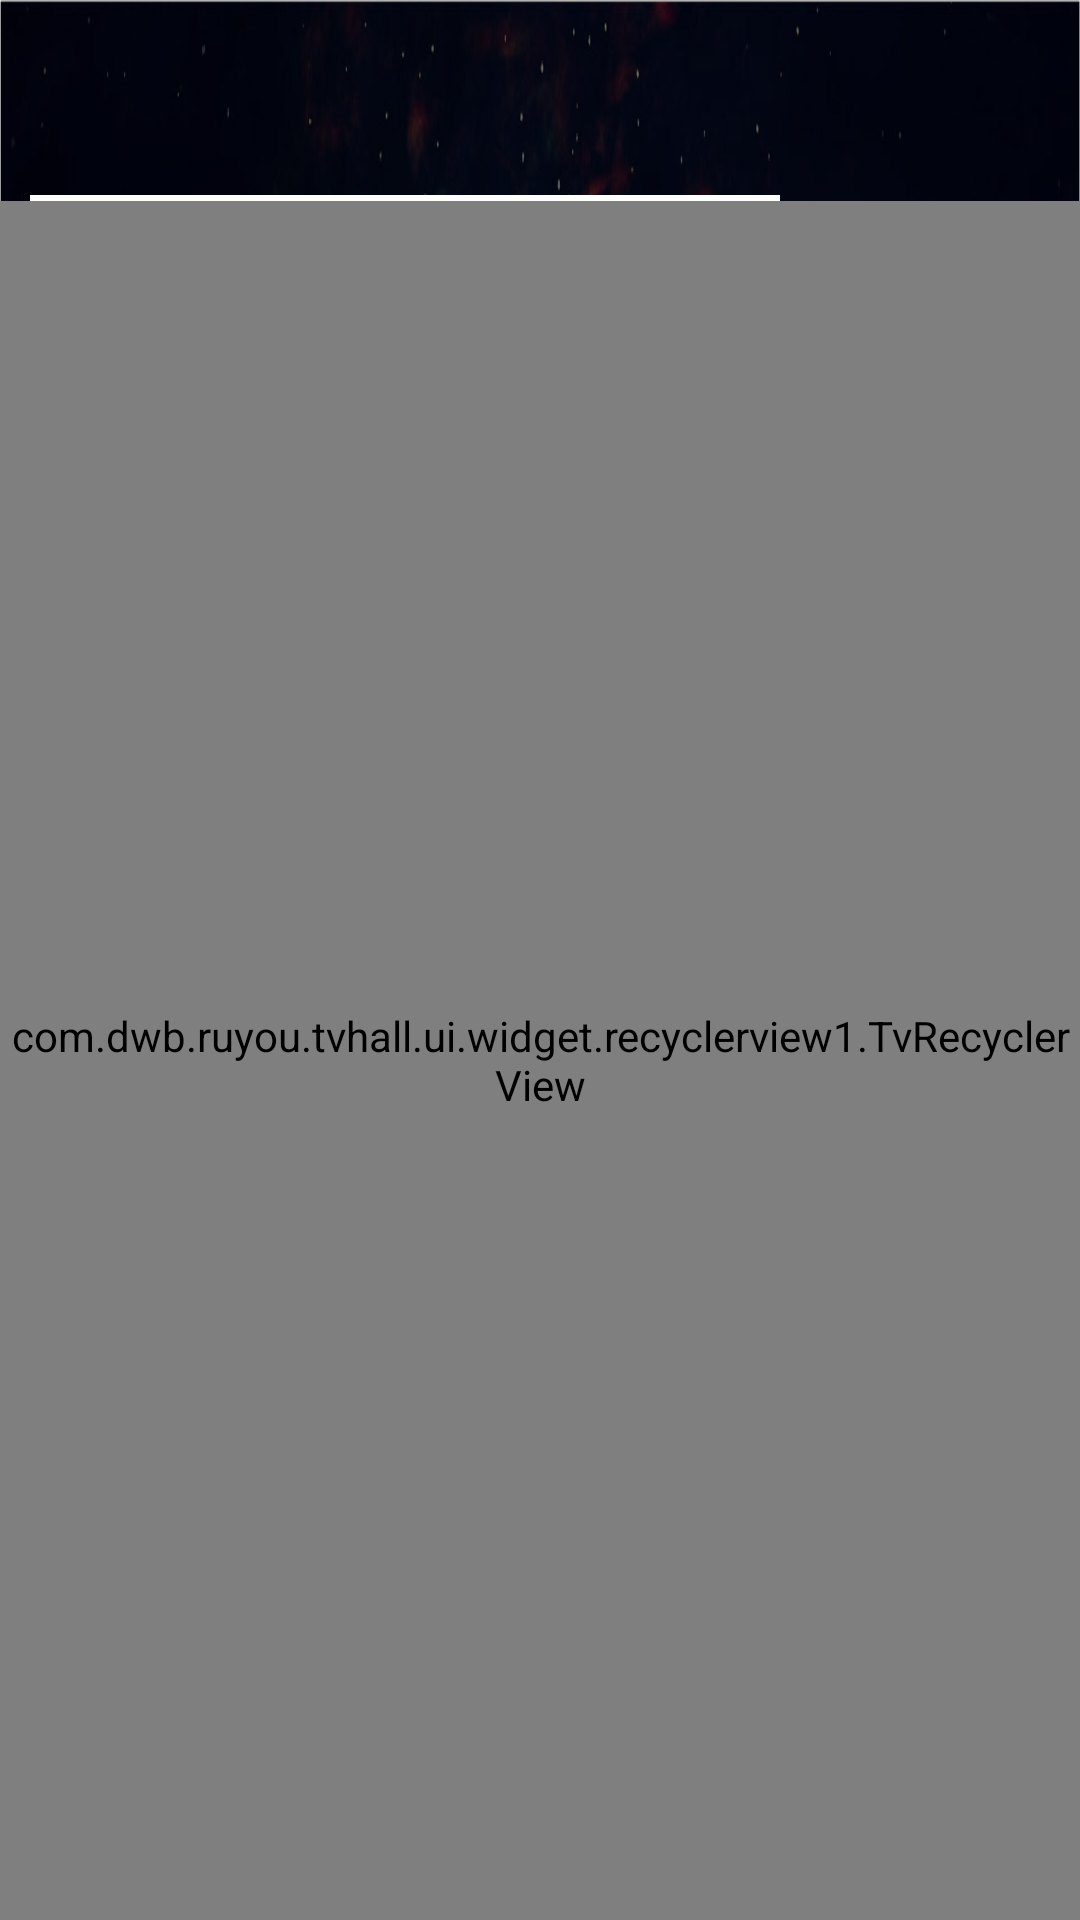

Layout XML and referenced resources for this Android screen:
<!-- AndroidManifest.xml: application theme MyStyle -->
<!-- res/layout/searchall_result_layout.xml -->
<?xml version="1.0" encoding="utf-8"?>
<LinearLayout xmlns:android="http://schemas.android.com/apk/res/android"
    android:orientation="vertical"
    android:layout_width="match_parent"
    android:layout_height="match_parent"
    >

    <TextView
        android:id="@+id/search_result_tv"
        android:layout_width="wrap_content"
        android:layout_height="wrap_content"
        android:textColor="@color/text_white"
        android:textSize="26sp"
        android:layout_marginTop="30dp"
        android:layout_marginLeft="10dp"
        />
    <View
        android:layout_width="match_parent"
        android:layout_height="2dp"
        android:background="@color/text_white"
        android:layout_marginRight="100dp"
        android:layout_marginLeft="10dp"
        />
    <com.dwb.ruyou.tvhall.ui.widget.recyclerview1.TvRecyclerView
        android:id="@+id/search_result_rv"
        android:layout_width="match_parent"
        android:layout_height="match_parent"/>
</LinearLayout>
<!-- resources referenced by this layout -->
<resources>
  <color name="text_white">#FFFFFF</color>
  <style name="MyStyle" parent="AppTheme">
          <item name="android:windowIsTranslucent">true</item>
          <item name="android:windowBackground">@drawable/main_background</item>
      </style>
  <style name="AppTheme" parent="Theme.AppCompat.Light.NoActionBar">
          
          <item name="colorPrimary">@color/colorPrimary</item>
          <item name="colorPrimaryDark">@color/colorPrimaryDark</item>
          <item name="colorAccent">@color/colorAccent</item>
      </style>
  <!-- drawable main_background: jpg bitmap (drawable-xhdpi, 202636 bytes) -->
  <color name="colorPrimary">#3F51B5</color>
  <color name="colorPrimaryDark">#303F9F</color>
  <color name="colorAccent">#FF4081</color>
</resources>
